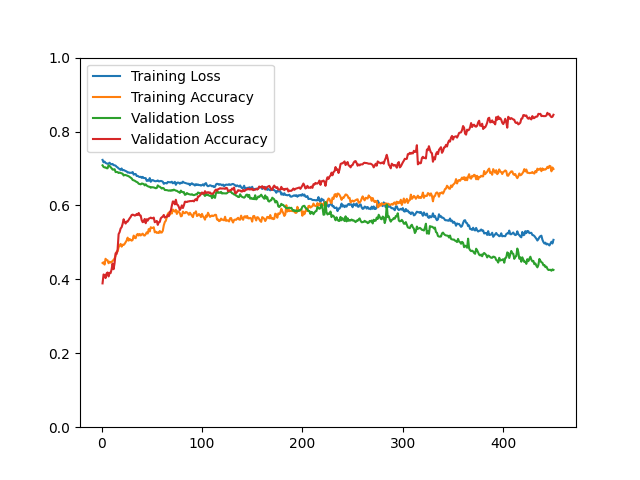

Source data for this figure (header and first rows):
epoch, loss, acc, val_loss, val_acc
1, 0.7232, 0.4442, 0.7085, 0.3891
2, 0.7166, 0.4464, 0.7042, 0.4132
3, 0.7187, 0.4399, 0.7028, 0.4114
4, 0.7151, 0.4557, 0.7030, 0.4034
5, 0.7138, 0.4523, 0.7008, 0.4159
6, 0.7126, 0.4515, 0.7005, 0.4186
7, 0.7132, 0.4437, 0.7087, 0.4079
8, 0.7156, 0.4478, 0.7068, 0.4177
9, 0.7122, 0.4455, 0.7039, 0.4168
10, 0.7113, 0.4470, 0.7006, 0.4267
11, 0.7122, 0.4498, 0.6970, 0.4428
12, 0.7091, 0.4528, 0.6971, 0.4275
13, 0.7086, 0.4566, 0.6980, 0.4445
14, 0.7077, 0.4640, 0.6902, 0.4705
15, 0.7046, 0.4748, 0.6906, 0.4687
16, 0.7030, 0.4753, 0.6901, 0.4812
17, 0.7001, 0.4871, 0.6878, 0.5224
18, 0.6986, 0.4915, 0.6889, 0.5277
19, 0.6961, 0.4960, 0.6880, 0.5376
20, 0.7000, 0.4885, 0.6867, 0.5411
21, 0.6952, 0.4938, 0.6860, 0.5501
22, 0.6959, 0.4931, 0.6809, 0.5626
23, 0.6943, 0.4960, 0.6827, 0.5546
24, 0.6930, 0.5003, 0.6822, 0.5510
25, 0.6920, 0.5051, 0.6811, 0.5564
26, 0.6891, 0.5129, 0.6801, 0.5564
27, 0.6896, 0.5048, 0.6790, 0.5608
28, 0.6880, 0.5092, 0.6771, 0.5653
29, 0.6885, 0.5066, 0.6749, 0.5689
30, 0.6880, 0.5047, 0.6732, 0.5742
31, 0.6903, 0.5068, 0.6689, 0.5751
32, 0.6832, 0.5184, 0.6678, 0.5742
33, 0.6850, 0.5125, 0.6670, 0.5725
34, 0.6850, 0.5113, 0.6650, 0.5733
35, 0.6796, 0.5201, 0.6636, 0.5769
36, 0.6801, 0.5229, 0.6621, 0.5742
37, 0.6779, 0.5186, 0.6587, 0.5796
38, 0.6769, 0.5227, 0.6578, 0.5733
39, 0.6775, 0.5187, 0.6571, 0.5725
40, 0.6746, 0.5216, 0.6594, 0.5599
41, 0.6773, 0.5237, 0.6588, 0.5546
42, 0.6740, 0.5191, 0.6578, 0.5564
43, 0.6741, 0.5185, 0.6542, 0.5635
44, 0.6737, 0.5223, 0.6572, 0.5519
45, 0.6664, 0.5272, 0.6537, 0.5626
46, 0.6685, 0.5240, 0.6520, 0.5590
47, 0.6667, 0.5361, 0.6508, 0.5644
48, 0.6740, 0.5296, 0.6504, 0.5653
49, 0.6640, 0.5410, 0.6480, 0.5671
50, 0.6679, 0.5391, 0.6494, 0.5653
51, 0.6687, 0.5391, 0.6490, 0.5653
52, 0.6671, 0.5410, 0.6487, 0.5671
53, 0.6659, 0.5273, 0.6477, 0.5546
54, 0.6655, 0.5289, 0.6466, 0.5564
55, 0.6662, 0.5258, 0.6473, 0.5581
56, 0.6676, 0.5269, 0.6542, 0.5474
57, 0.6651, 0.5253, 0.6513, 0.5546
58, 0.6655, 0.5308, 0.6507, 0.5555
59, 0.6663, 0.5266, 0.6480, 0.5653
60, 0.6656, 0.5268, 0.6457, 0.5680
... 390 more rows
